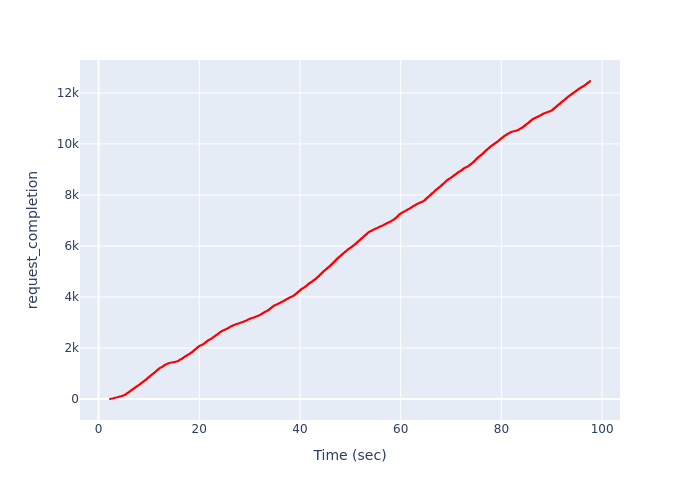

The file beside this chart, header and first rows:
, Time (sec), request_completion
0, 2.278, 1
1, 2.278, 2
2, 2.278, 3
3, 2.278, 4
4, 2.368, 5
5, 2.368, 6
6, 2.368, 7
7, 2.368, 8
8, 2.368, 9
9, 2.515, 10
10, 2.515, 11
11, 2.515, 12
12, 2.615, 13
13, 2.615, 14
14, 2.725, 15
15, 2.725, 16
16, 2.725, 17
17, 2.83, 18
18, 2.83, 19
19, 2.891, 20
20, 2.891, 21
21, 2.891, 22
22, 2.891, 23
23, 2.891, 24
24, 2.955, 25
25, 2.955, 26
26, 2.955, 27
27, 3.022, 28
28, 3.022, 29
29, 3.022, 30
30, 3.022, 31
31, 3.022, 32
32, 3.022, 33
33, 3.022, 34
34, 3.091, 35
35, 3.091, 36
36, 3.091, 37
37, 3.091, 38
38, 3.091, 39
39, 3.091, 40
40, 3.091, 41
41, 3.16, 42
42, 3.16, 43
43, 3.16, 44
44, 3.16, 45
45, 3.16, 46
46, 3.229, 47
47, 3.229, 48
48, 3.308, 49
49, 3.308, 50
50, 3.39, 51
51, 3.39, 52
52, 3.39, 53
53, 3.472, 54
54, 3.472, 55
55, 3.472, 56
56, 3.472, 57
57, 3.556, 58
58, 3.556, 59
59, 3.556, 60
... 12,407 more rows
